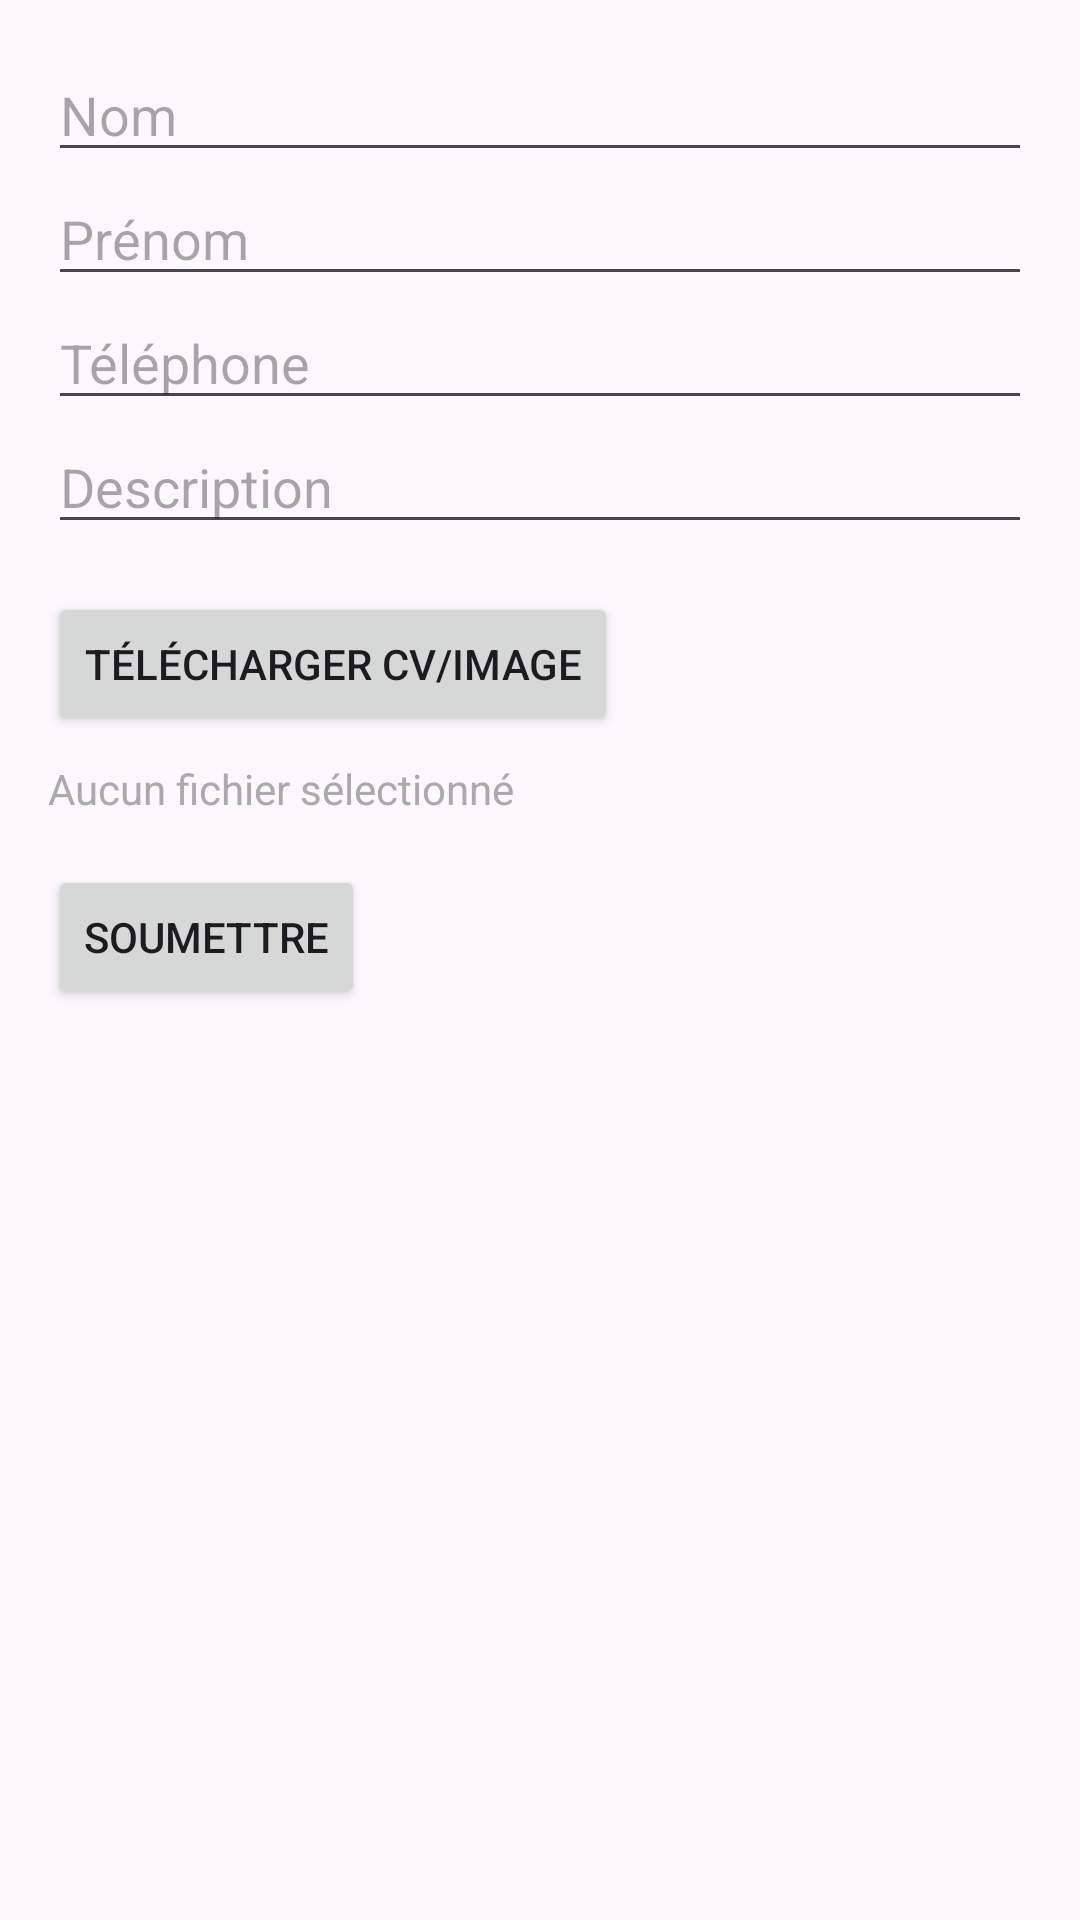

Reconstruct the res/layout file that produces this screen, plus the resources it refers to.
<!-- AndroidManifest.xml: application theme Theme.TestforEmp -->
<!-- res/layout/activity_apply_job.xml -->
<?xml version="1.0" encoding="utf-8"?>
<LinearLayout xmlns:android="http://schemas.android.com/apk/res/android"
    android:layout_width="match_parent"
    android:layout_height="match_parent"
    android:orientation="vertical"
    android:padding="16dp">

    <EditText
        android:id="@+id/etName"
        android:layout_width="match_parent"
        android:layout_height="wrap_content"
        android:hint="Nom" />

    <EditText
        android:id="@+id/etSurname"
        android:layout_width="match_parent"
        android:layout_height="wrap_content"
        android:hint="Prénom" />

    <EditText
        android:id="@+id/etPhone"
        android:layout_width="match_parent"
        android:layout_height="wrap_content"
        android:hint="Téléphone"
        android:inputType="phone" />

    <EditText
        android:id="@+id/etDescription"
        android:layout_width="match_parent"
        android:layout_height="wrap_content"
        android:hint="Description"
        android:inputType="textMultiLine" />

    <Button
        android:id="@+id/btnUploadFile"
        android:layout_width="wrap_content"
        android:layout_height="wrap_content"
        android:text="Télécharger CV/Image"
        android:layout_marginTop="16dp" />

    <TextView
        android:id="@+id/tvFilePath"
        android:layout_width="match_parent"
        android:layout_height="wrap_content"
        android:text="Aucun fichier sélectionné"
        android:textColor="@android:color/darker_gray"
        android:layout_marginTop="8dp" />

    <Button
        android:id="@+id/btnSubmit"
        android:layout_width="wrap_content"
        android:layout_height="wrap_content"
        android:text="Soumettre"
        android:layout_marginTop="16dp" />
</LinearLayout>
<!-- resources referenced by this layout -->
<resources>
  <style name="Theme.TestforEmp" parent="Base.Theme.TestforEmp" />
  <style name="Base.Theme.TestforEmp" parent="Theme.Material3.DayNight.NoActionBar">
          
          
      </style>
</resources>
